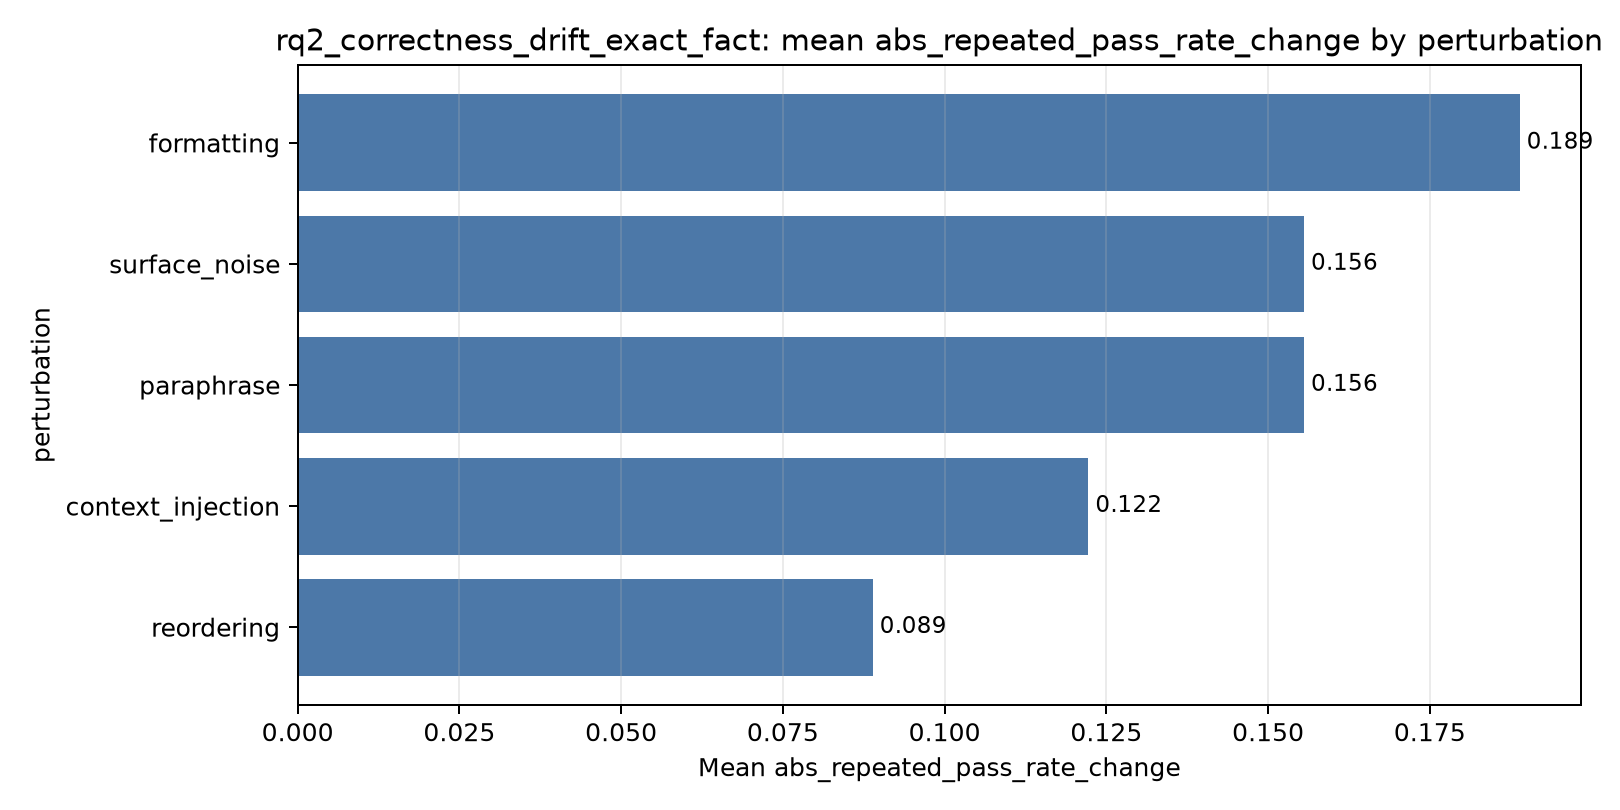

The table this chart was drawn from, first rows:
index, perturbation, mean, std, count
1, formatting, 0.1889, 0.3238, 30
4, surface_noise, 0.1556, 0.3244, 30
2, paraphrase, 0.1556, 0.2587, 30
0, context_injection, 0.1222, 0.205, 30
3, reordering, 0.08889, 0.1736, 30
